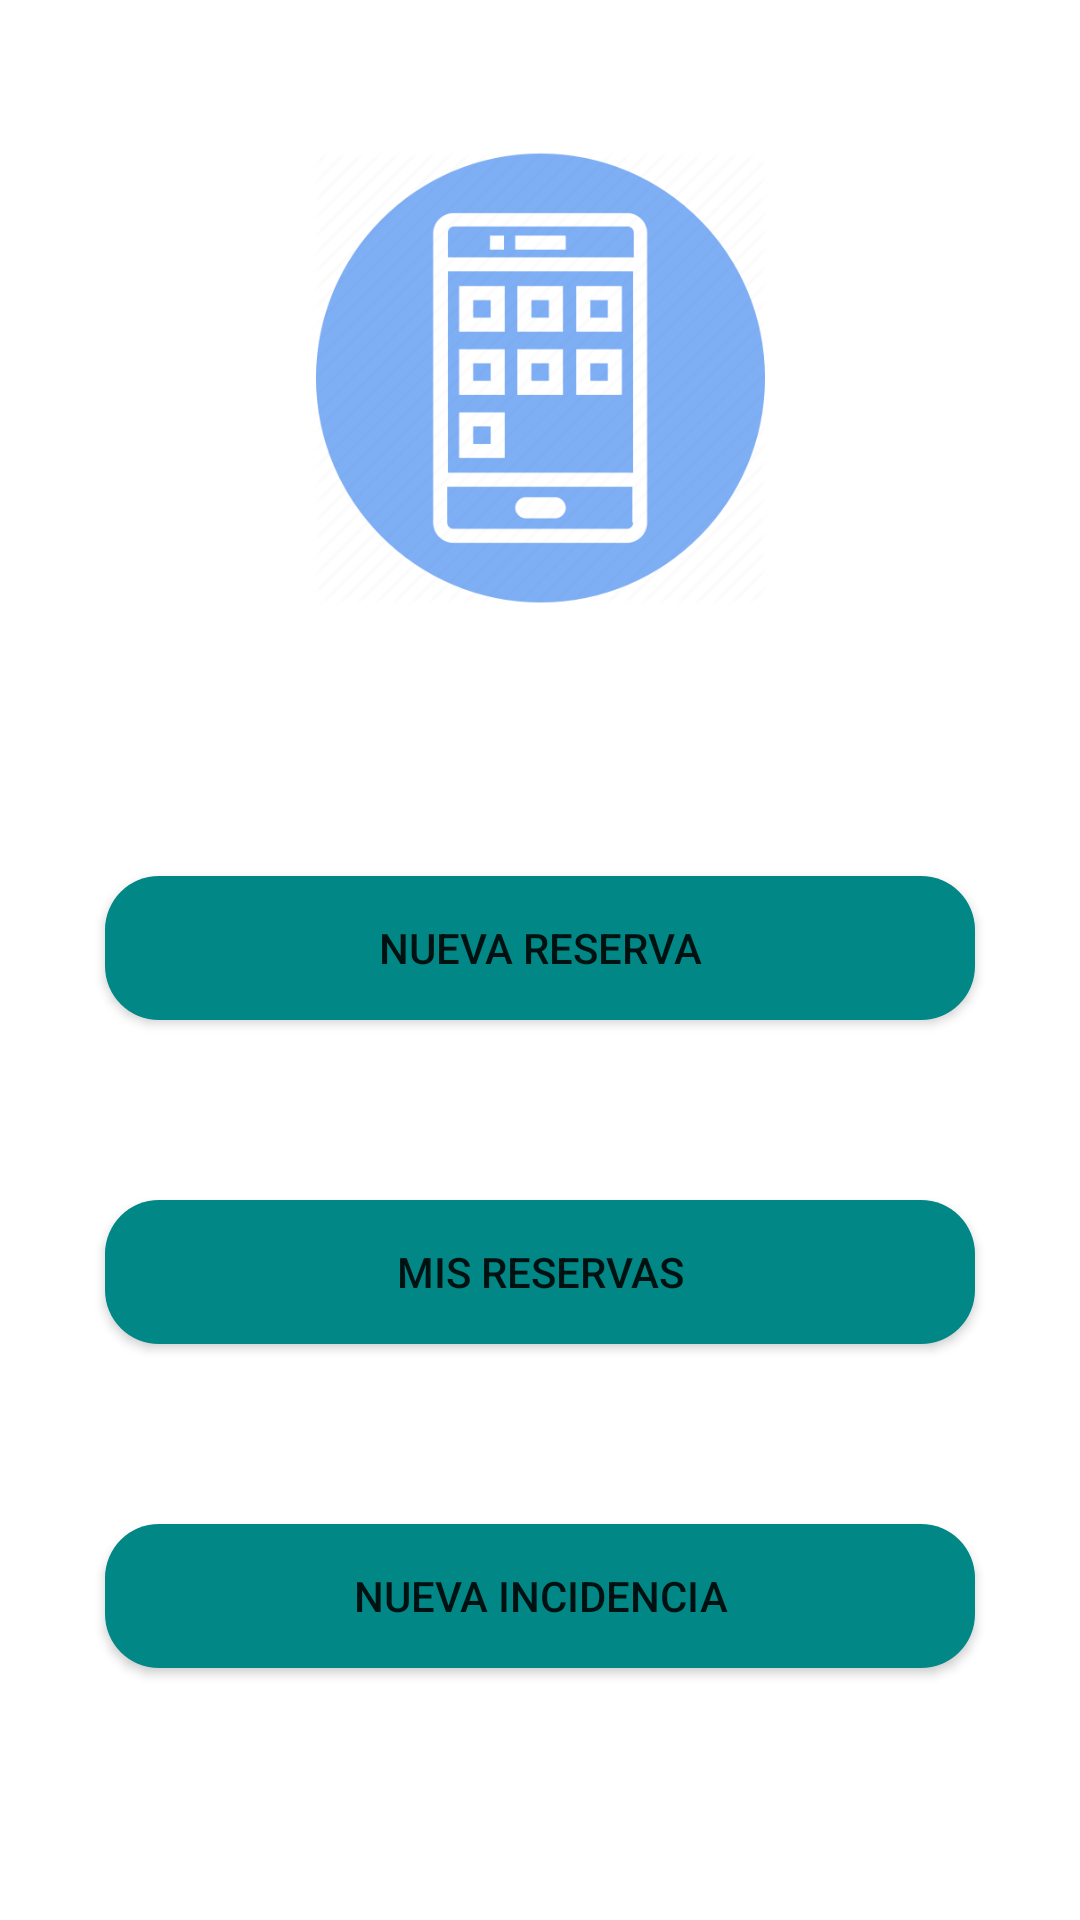

The Android layout XML behind this screen, and the referenced resources:
<!-- AndroidManifest.xml: application theme ThemeProyectoReactivaPro -->
<!-- res/layout/activity_menu.xml -->
<?xml version="1.0" encoding="utf-8"?>
<androidx.constraintlayout.widget.ConstraintLayout xmlns:android="http://schemas.android.com/apk/res/android"
    xmlns:app="http://schemas.android.com/apk/res-auto"
    xmlns:tools="http://schemas.android.com/tools"
    android:layout_width="match_parent"
    android:layout_height="match_parent"
    tools:context=".Menu">

    <Button
        android:id="@+id/btnMenuNuevaReserva"
        android:layout_width="match_parent"
        android:layout_height="wrap_content"
        android:layout_marginStart="35dp"
        android:layout_marginLeft="35dp"
        android:layout_marginTop="90dp"
        android:layout_marginEnd="35dp"
        android:layout_marginRight="35dp"
        android:background="@drawable/button_rounded"
        android:text="Nueva reserva"
        app:layout_constraintEnd_toEndOf="@+id/imageView4"
        app:layout_constraintStart_toStartOf="@+id/imageView4"
        app:layout_constraintTop_toBottomOf="@+id/imageView4" />

    <Button
        android:id="@+id/btnMenuMisReservas"
        android:layout_width="match_parent"
        android:layout_height="wrap_content"
        android:layout_marginStart="35dp"
        android:layout_marginLeft="35dp"
        android:layout_marginTop="60dp"
        android:layout_marginEnd="35dp"
        android:layout_marginRight="35dp"
        android:text="Mis reservas"
        android:background="@drawable/button_rounded"
        app:layout_constraintEnd_toEndOf="@+id/btnMenuNuevaReserva"
        app:layout_constraintHorizontal_bias="0.428"
        app:layout_constraintStart_toStartOf="@+id/btnMenuNuevaReserva"
        app:layout_constraintTop_toBottomOf="@+id/btnMenuNuevaReserva" />

    <Button
        android:id="@+id/btnMenuNuevaIncidencia"
        android:layout_width="match_parent"
        android:layout_height="wrap_content"
        android:layout_marginStart="35dp"
        android:layout_marginLeft="35dp"
        android:layout_marginTop="60dp"
        android:layout_marginEnd="35dp"
        android:layout_marginRight="35dp"
        android:text="Nueva incidencia"
        android:background="@drawable/button_rounded"
        app:layout_constraintEnd_toEndOf="@+id/btnMenuMisReservas"
        app:layout_constraintHorizontal_bias="0.484"
        app:layout_constraintStart_toStartOf="@+id/btnMenuMisReservas"
        app:layout_constraintTop_toBottomOf="@+id/btnMenuMisReservas" />

    <ImageView
        android:id="@+id/imageView4"
        android:layout_width="175dp"
        android:layout_height="152dp"
        android:layout_marginTop="50dp"
        app:layout_constraintEnd_toEndOf="parent"
        app:layout_constraintStart_toStartOf="parent"
        app:layout_constraintTop_toTopOf="parent"
        app:srcCompat="@drawable/logomenu" />

</androidx.constraintlayout.widget.ConstraintLayout>
<!-- resources referenced by this layout -->
<resources>
  <!-- drawable button_rounded (drawable) -->
  <?xml version="1.0" encoding="utf-8"?>
  <shape xmlns:android="http://schemas.android.com/apk/res/android">
      <corners android:radius="18dp" />
      <solid android:color="@color/teal_700"/>
  </shape>
  <!-- drawable logomenu: png bitmap (drawable, 25499 bytes) -->
  <style name="ThemeProyectoReactivaPro" parent="Theme.MaterialComponents.DayNight.DarkActionBar">
          
          <item name="colorPrimary">@color/purple_500</item>
          <item name="colorPrimaryVariant">@color/purple_700</item>
          <item name="colorOnPrimary">@color/white</item>
          
          <item name="colorSecondary">@color/teal_200</item>
          <item name="colorSecondaryVariant">@color/teal_700</item>
          <item name="colorOnSecondary">@color/black</item>
          
          <item name="android:statusBarColor" tools:targetApi="l">?attr/colorPrimaryVariant</item>
          
      </style>
  <!-- not gathered from this repository: default colours our renderer supplied (Android Studio template values) -->
  <color name="purple_500">#FF6200EE</color>
  <color name="purple_700">#FF3700B3</color>
  <color name="teal_200">#FF03DAC5</color>
  <color name="teal_700">#FF018786</color>
  <color name="black">#FF000000</color>
  <color name="white">#FFFFFFFF</color>
</resources>
